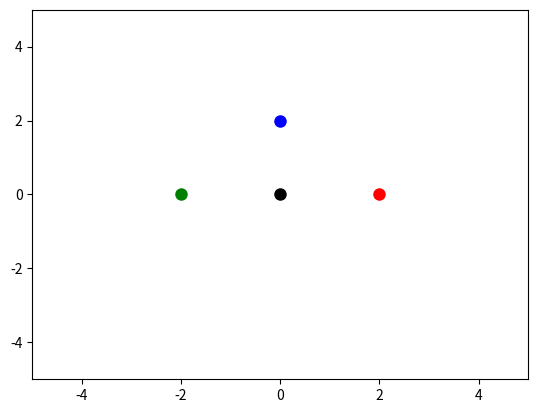

This figure's Python source:
import numpy as np
import matplotlib.pyplot as plt

class Dot:
    def __init__(self, x, y, z, marker='.', size=2, color='white', edge_color='none'):
        self.position = np.array((x, y, z, 1)).T
        self.color = color
        self.size = size
        self.marker = marker
        self.edge_color = edge_color

    def draw(self, ax):
        x = self.position[0]
        y = self.position[1]
        
        marker_style = dict(marker=self.marker, markersize=self.size, color=self.color, markeredgecolor=self.edge_color)

        ax.plot(x, y, **marker_style)

    def transform(self, transformation):
        self.position = transformation.apply(self.position)

class Translation:
    def __init__(self, x=0, y=0, z=0):
        self.matrix = np.array([
            [1, 0, 0, x],
            [0, 1, 0, y],
            [0, 0, 1, z],
            [0, 0, 0, 1]
        ])

    def apply(self, point):
        return np.dot(self.matrix, point)

fig, ax = plt.subplots()

ax.set_xlim(-5, 5)
ax.set_ylim(-5, 5)

d1 = Dot(0, 0, 0, color='black', marker='o', size=9)
d2 = Dot(0, 0, 0, color='red', marker='o', size=9)
d3 = Dot(0, 0, 0, color='green', marker='o', size=9)
d4 = Dot(0, 0, 0, color='blue', marker='o', size=9)

d2.transform(Translation(x=2))
d3.transform(Translation(x=-2))
d4.transform(Translation(y=2))

d1.draw(ax)
d2.draw(ax)
d3.draw(ax)
d4.draw(ax)